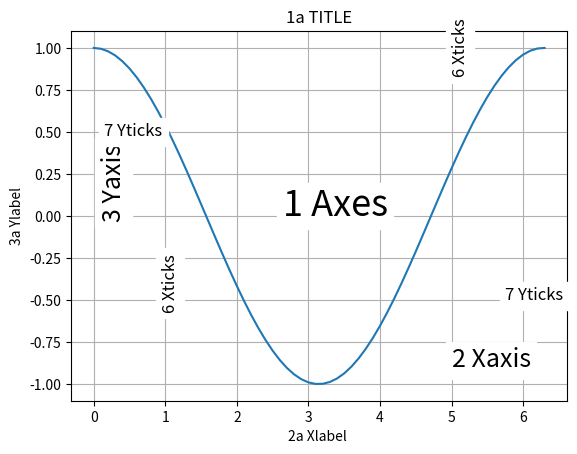

Python code for this plot:

# Пример 1.5.1 
# Элементы простого рисунка 

import matplotlib.pyplot as plt
import numpy as np

lag = 0.1
x = np.arange(0.0, 2*np.pi+lag, lag)
y = np.cos(x)

fig = plt.figure()
plt.plot(x, y)

plt.text(np.pi-0.5, 0,  '1 Axes', fontsize=26, bbox=dict(edgecolor='w', color='w'))
plt.text(0.1, 0, '3 Yaxis', fontsize=18, bbox=dict(edgecolor='w', color='w'), rotation=90)
plt.text(5, -0.9, '2 Xaxis', fontsize=18, bbox=dict(edgecolor='w', color='w'))

plt.title('1a TITLE')
plt.ylabel('3a Ylabel')
plt.xlabel('2a Xlabel ')

plt.text(5, 0.85, '6 Xticks', fontsize=12, bbox=dict(edgecolor='w', color='w'), rotation=90)
plt.text(0.95, -0.55, '6 Xticks', fontsize=12, bbox=dict(edgecolor='w', color='w'), rotation=90)

plt.text(5.75, -0.5, '7 Yticks', fontsize=12, bbox=dict(edgecolor='w', color='w'))
plt.text(0.15, 0.475, '7 Yticks', fontsize=12, bbox=dict(edgecolor='w', color='w'))

plt.grid(True)
plt.show()
